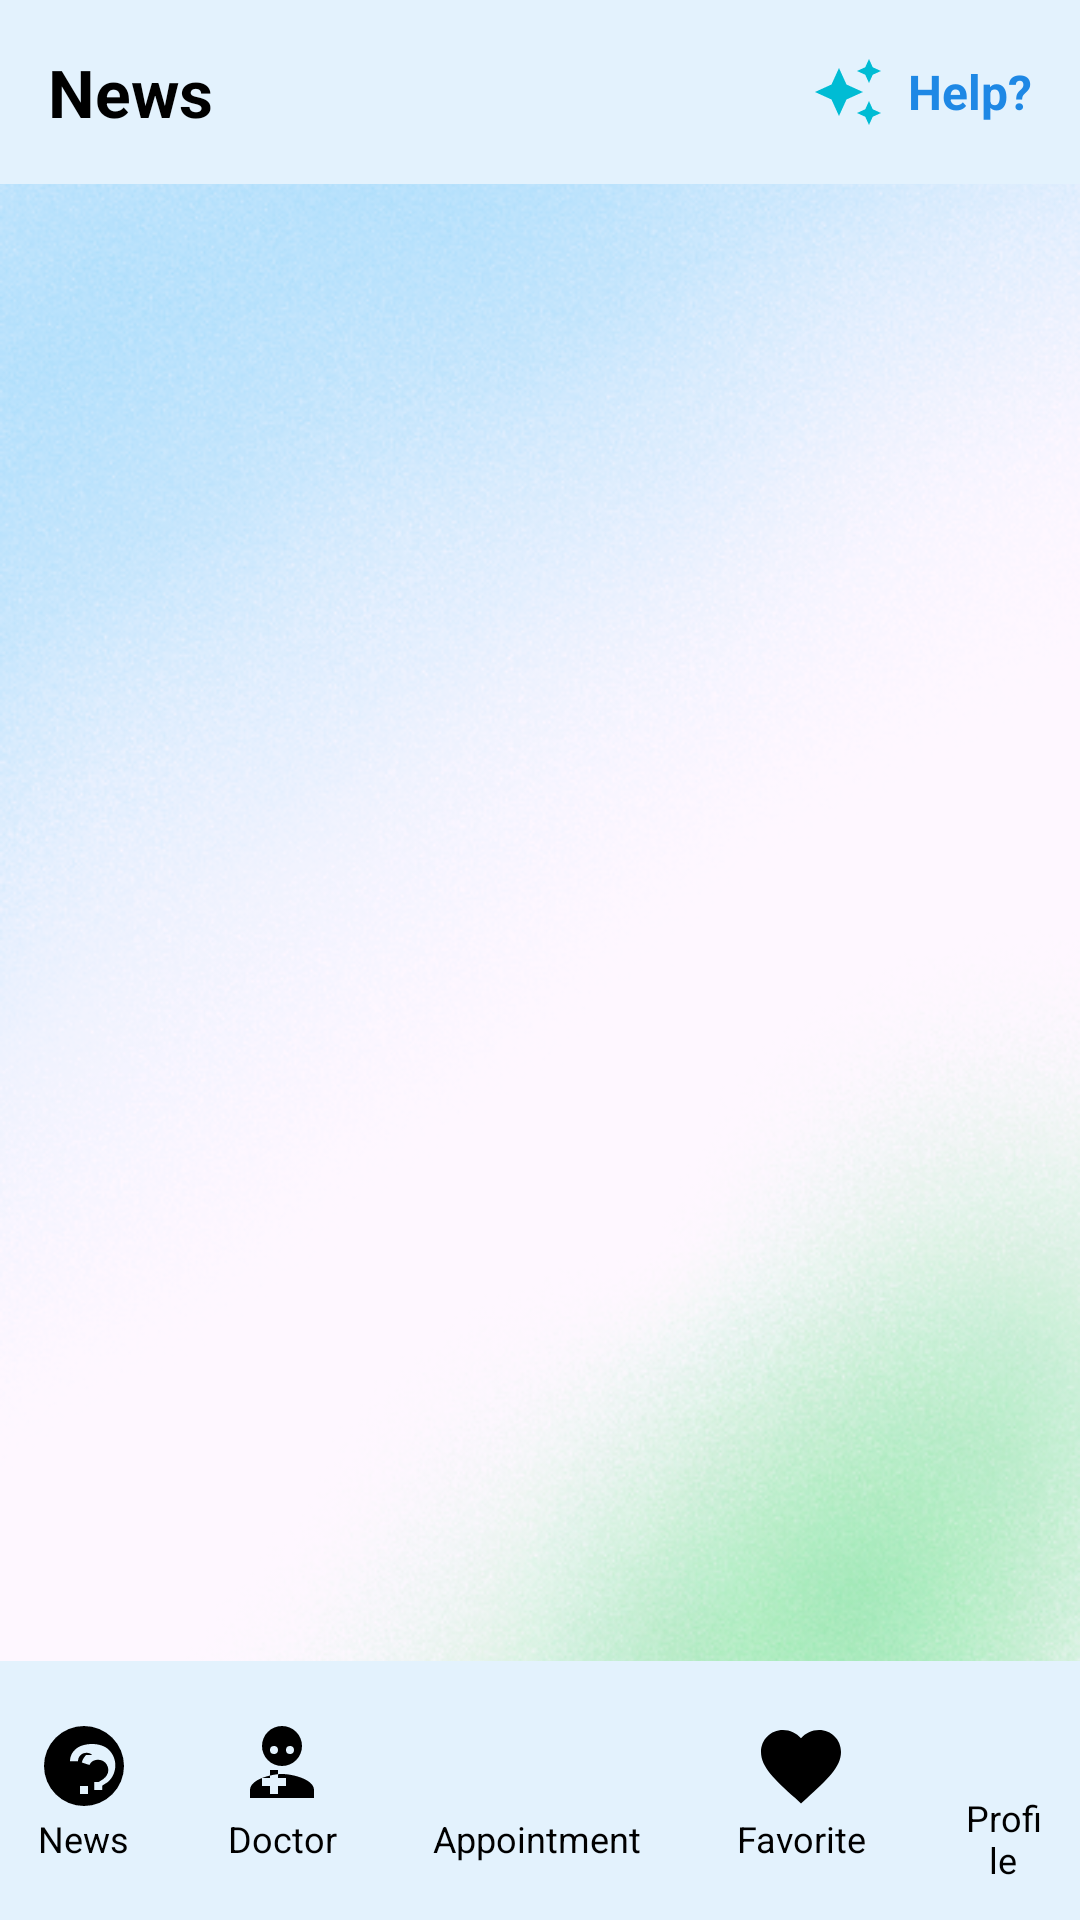

Reconstruct the res/layout file that produces this screen, plus the resources it refers to.
<!-- AndroidManifest.xml: application theme Theme.Hospital_management_sem8 -->
<!-- res/layout/activity_news.xml -->
<?xml version="1.0" encoding="utf-8"?>
<androidx.constraintlayout.widget.ConstraintLayout
    xmlns:android="http://schemas.android.com/apk/res/android"
    xmlns:app="http://schemas.android.com/apk/res-auto"
    xmlns:tools="http://schemas.android.com/tools"
    android:id="@+id/main"
    android:layout_width="match_parent"
    android:layout_height="match_parent"
    android:background="@drawable/back"
    tools:context=".NewsActivity">

    <LinearLayout
        android:id="@+id/header_section"
        android:layout_width="match_parent"
        android:layout_height="wrap_content"
        android:orientation="horizontal"
        android:background="#E3F2FD"
        android:padding="16dp"
        android:gravity="center_vertical"
        app:layout_constraintTop_toTopOf="parent">

        <TextView
            android:layout_width="wrap_content"
            android:layout_height="wrap_content"
            android:text="News"
            android:textSize="22sp"
            android:textColor="#000000"
            android:textStyle="bold" />

        <View
            android:layout_width="0dp"
            android:layout_height="0dp"
            android:layout_weight="1" />

        
        <LinearLayout
            android:id="@+id/help_section"
            android:layout_width="wrap_content"
            android:layout_height="wrap_content"
            android:orientation="horizontal"
            android:gravity="center">

            <ImageView
                android:id="@+id/help_button"
                android:layout_width="24dp"
                android:layout_height="24dp"
                android:src="@drawable/ic_help"
                android:contentDescription="Help Icon"
                android:clickable="true"
                android:focusable="true"
                android:layout_marginEnd="8dp" />

            <TextView
                android:id="@+id/help_text"
                android:layout_width="wrap_content"
                android:layout_height="wrap_content"
                android:text="Help?"
                android:textSize="16sp"
                android:textColor="#1E88E5"
                android:textStyle="bold" />
        </LinearLayout>
    </LinearLayout>

    
    <androidx.recyclerview.widget.RecyclerView
        android:id="@+id/recyclerView"
        android:layout_width="0dp"
        android:layout_height="0dp"
        android:padding="8dp"
        android:clipToPadding="false"
        app:layout_constraintTop_toBottomOf="@id/header_section"
        app:layout_constraintBottom_toTopOf="@+id/news_icon"
        app:layout_constraintStart_toStartOf="parent"
        app:layout_constraintEnd_toEndOf="parent" />

    
    <LinearLayout
        android:id="@+id/news_icon"
        android:layout_width="match_parent"
        android:layout_height="wrap_content"
        android:orientation="horizontal"
        android:background="#E3F2FD"
        android:padding="12dp"
        android:gravity="center"
        app:layout_constraintBottom_toBottomOf="parent">

        <LinearLayout
            android:layout_width="wrap_content"
            android:layout_height="wrap_content"
            android:orientation="vertical"
            android:gravity="center">

            <ImageView
                android:layout_width="32dp"
                android:layout_height="32dp"
                android:src="@drawable/ic_news"
                android:contentDescription="News Icon" />

            <TextView
                android:layout_width="wrap_content"
                android:layout_height="wrap_content"
                android:text="News"
                android:textSize="12sp"
                android:textColor="@color/black"
                android:gravity="center" />
        </LinearLayout>

        <LinearLayout
            android:id="@+id/doctor_icon"
            android:layout_width="wrap_content"
            android:layout_height="wrap_content"
            android:orientation="vertical"
            android:gravity="center"
            android:layout_marginStart="32dp">

            <ImageView
                android:layout_width="32dp"
                android:layout_height="32dp"
                android:src="@drawable/ic_doctor"
                android:contentDescription="Doctor Icon" />

            <TextView
                android:layout_width="wrap_content"
                android:layout_height="wrap_content"
                android:text="Doctor"
                android:textSize="12sp"
                android:textColor="@color/black"
                android:gravity="center" />
        </LinearLayout>

        <LinearLayout
            android:id="@+id/articles_icon"
            android:layout_width="wrap_content"
            android:layout_height="wrap_content"
            android:orientation="vertical"
            android:gravity="center"
            android:layout_marginStart="32dp">

            <ImageView
                android:layout_width="32dp"
                android:layout_height="32dp"
                android:src="@drawable/ic_article"
                android:contentDescription="Articles Icon" />

            <TextView
                android:layout_width="wrap_content"
                android:layout_height="wrap_content"
                android:text="Appointment"
                android:textSize="12sp"
                android:textColor="@color/black"
                android:gravity="center" />
        </LinearLayout>

        <LinearLayout
            android:id="@+id/favorite_icon"
            android:layout_width="wrap_content"
            android:layout_height="wrap_content"
            android:orientation="vertical"
            android:gravity="center"
            android:layout_marginStart="32dp">

            <ImageView
                android:layout_width="32dp"
                android:layout_height="32dp"
                android:src="@drawable/ic_heart"
                android:contentDescription="Favorite Icon" />

            <TextView
                android:layout_width="wrap_content"
                android:layout_height="wrap_content"
                android:text="Favorite"
                android:textSize="12sp"
                android:textColor="@color/black"
                android:gravity="center" />
        </LinearLayout>

        <LinearLayout
            android:id="@+id/profile_icon"
            android:layout_width="wrap_content"
            android:layout_height="wrap_content"
            android:orientation="vertical"
            android:gravity="center"
            android:layout_marginStart="32dp">

            <ImageView
                android:layout_width="32dp"
                android:layout_height="32dp"
                android:src="@drawable/profile"
                android:contentDescription="Profile Icon" />

            <TextView
                android:layout_width="wrap_content"
                android:layout_height="wrap_content"
                android:text="Profile"
                android:textSize="12sp"
                android:textColor="@color/black"
                android:gravity="center" />
        </LinearLayout>
    </LinearLayout>
</androidx.constraintlayout.widget.ConstraintLayout>
<!-- resources referenced by this layout -->
<resources>
  <color name="black">#FF000000</color>
  <!-- drawable back: png bitmap (drawable, 288274 bytes) -->
  <!-- drawable ic_doctor (drawable) -->
  <vector xmlns:android="http://schemas.android.com/apk/res/android"
      android:width="24dp"
      android:height="24dp"
      android:viewportWidth="24"
      android:viewportHeight="24">
      <path
          android:fillColor="#000000"
          android:pathData="M12,2A5,5 0 1,1 7,7A5,5 0 0,1 12,2M12,14C9.33,14 4,15.34 4,18V20H20V18C20,15.34 14.67,14 12,14M10,7A1,1 0 1,0 11,8A1,1 0 0,0 10,7M14,7A1,1 0 1,0 15,8A1,1 0 0,0 14,7M13,17H11V19H9V17H7V15H9V13H11V15H13V17Z"/>
  </vector>
  <!-- drawable ic_heart (drawable) -->
  <vector xmlns:android="http://schemas.android.com/apk/res/android"
      android:width="24dp"
      android:height="24dp"
      android:viewportWidth="24"
      android:viewportHeight="24">
      <path
          android:fillColor="#000000"
          android:pathData="M12,21.35L10.55,20.03C5.4,15.36 2,12.27 2,8.5C2,5.42 4.42,3 7.5,3C9.24,3 10.91,3.81 12,5.08C13.09,3.81 14.76,3 16.5,3C19.58,3 22,5.42 22,8.5C22,12.27 18.6,15.36 13.45,20.04L12,21.35Z"/>
  </vector>
  <!-- drawable ic_help (drawable) -->
  <vector xmlns:android="http://schemas.android.com/apk/res/android" android:height="24dp" android:tint="#00BCD4" android:viewportHeight="24" android:viewportWidth="24" android:width="24dp">
        
      <path android:fillColor="@android:color/white" android:pathData="M19,9l1.25,-2.75L23,5l-2.75,-1.25L19,1l-1.25,2.75L15,5l2.75,1.25L19,9zM11.5,9.5L9,4 6.5,9.5 1,12l5.5,2.5L9,20l2.5,-5.5L17,12l-5.5,-2.5zM19,15l-1.25,2.75L15,19l2.75,1.25L19,23l1.25,-2.75L23,19l-2.75,-1.25L19,15z"/>
      
  </vector>
  <!-- drawable ic_news (drawable) -->
  <vector xmlns:android="http://schemas.android.com/apk/res/android"
      android:width="24dp"
      android:height="24dp"
      android:viewportWidth="24"
      android:viewportHeight="24">
      <path
          android:fillColor="#000000"
          android:pathData="M12,2A10,10 0 1,0 22,12A10,10 0 0,0 12,2M13,19H11V17H13M14.07,9.25C13.65,8.89 13.2,8.7 12.67,8.7C12.05,8.7 11.55,8.89 11.16,9.27C10.77,9.65 10.5,10.14 10.5,10.79H8.5C8.5,9.86 8.8,9.06 9.34,8.38C9.88,7.7 10.58,7.2 11.45,6.91C12.31,6.63 13.15,6.5 14,6.5C14.84,6.5 15.64,6.62 16.4,6.87C17.15,7.12 17.77,7.5 18.26,8C18.76,8.5 19.15,9.09 19.42,9.75C19.69,10.42 19.83,11.11 19.83,11.83C19.83,12.64 19.67,13.41 19.34,14.15C19.01,14.88 18.55,15.5 17.96,16L16.56,16.92V18H14.56V16H15.67L16.84,15.25C17.21,14.97 17.5,14.64 17.73,14.27C17.96,13.9 18.07,13.5 18.07,13.08C18.07,12.57 17.95,12.12 17.72,11.72C17.5,11.32 17.19,11 16.8,10.78C16.41,10.56 15.95,10.45 15.44,10.45C14.97,10.45 14.56,10.56 14.19,10.79C13.83,11.01 13.56,11.33 13.39,11.75L11.44,11.12C11.66,10.34 12.03,9.72 12.55,9.25H14.07Z"/>
  </vector>
  <style name="Theme.Hospital_management_sem8" parent="Base.Theme.Hospital_management_sem8" />
  <style name="Base.Theme.Hospital_management_sem8" parent="Theme.Material3.DayNight.NoActionBar">
          
          
      </style>
</resources>
